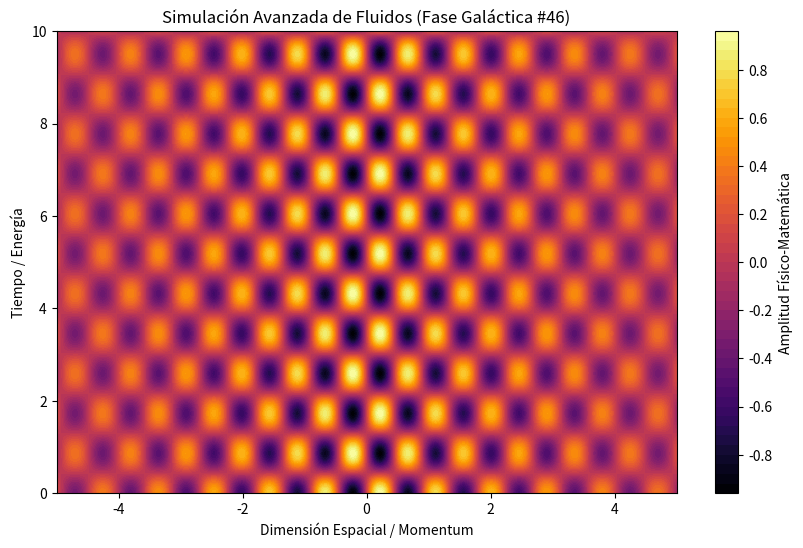

Python code for this plot:
%matplotlib inline
# Simulación Galáctica: Fluidos - Variante 46
import numpy as np
import matplotlib.pyplot as plt

# Parámetros Físicos Aleatorios
param_1 = 7.01
param_2 = 3.636
param_3 = 0.224

t = np.linspace(0, 10, 500)
x = np.linspace(-5, 5, 500)
X, T = np.meshgrid(x, t)

# Ecuación Base (Avanzada)
Z = np.sin(X * param_1) * np.cos(T * param_2) * np.exp(-np.abs(X) * param_3)

plt.figure(figsize=(10, 6))
plt.contourf(X, T, Z, 50, cmap='inferno')
plt.colorbar(label='Amplitud Físico-Matemática')
plt.title(r'Simulación Avanzada de Fluidos (Fase Galáctica #46)')
plt.xlabel('Dimensión Espacial / Momentum')
plt.ylabel('Tiempo / Energía')
plt.show()
